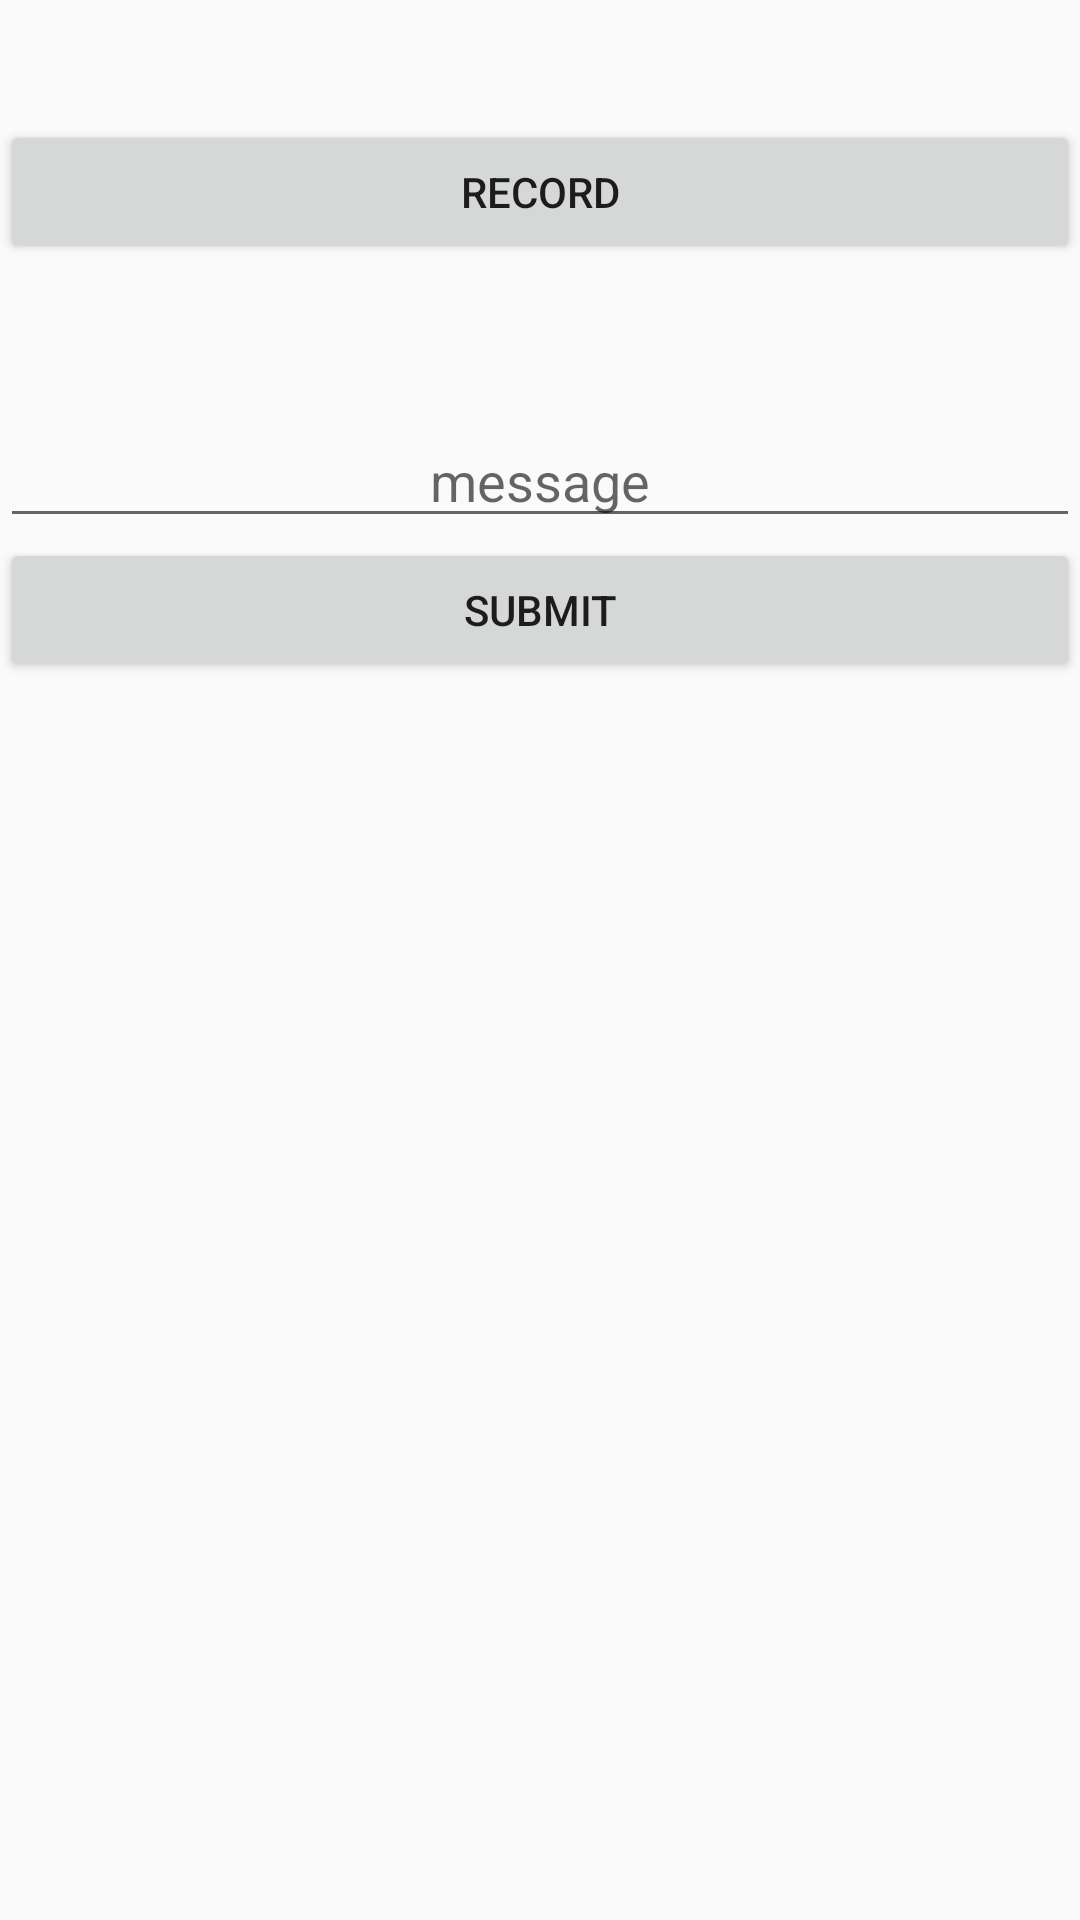

Produce the Android XML layout that renders to this screen, including the resource entries it uses.
<!-- AndroidManifest.xml: application theme AppTheme -->
<!-- res/layout/activity_main.xml -->
<?xml version="1.0" encoding="utf-8"?>
<LinearLayout xmlns:android="http://schemas.android.com/apk/res/android"
    xmlns:app="http://schemas.android.com/apk/res-auto"
    xmlns:tools="http://schemas.android.com/tools"
    android:layout_width="match_parent"
    android:layout_height="match_parent"
    android:layout_margin="50dp"
    android:orientation="vertical"
    tools:context=".MainActivity">

    <Button
        android:id="@+id/speechbutton_id"
        android:layout_width="match_parent"
        android:layout_height="wrap_content"
        android:layout_marginTop="40dp"
        android:text="record" />

    <LinearLayout
        android:layout_width="match_parent"
        android:layout_height="wrap_content"
        android:gravity="center"
        android:orientation="vertical"
        android:paddingTop="50dp">

        <EditText
            android:id="@+id/textinput_id"
            android:layout_width="match_parent"
            android:layout_height="wrap_content"
            android:ellipsize="start"
            android:ems="10"
            android:gravity="center_horizontal"
            android:hint="message"
            android:inputType="textPersonName" />

        <Button
            android:id="@+id/submitbutton_id"
            android:layout_width="match_parent"
            android:layout_height="wrap_content"
            android:text="Submit" />
    </LinearLayout>

</LinearLayout>
<!-- resources referenced by this layout -->
<resources>
  <style name="AppTheme" parent="Theme.AppCompat.Light.DarkActionBar">
          <item name="colorPrimary">@color/colorPrimary</item>
          <item name="colorPrimaryDark">@color/colorPrimaryDark</item>
          <item name="colorAccent">@color/colorAccent</item>
      </style>
  <color name="colorPrimary">#008577</color>
  <color name="colorPrimaryDark">#00574B</color>
  <color name="colorAccent">#D81B60</color>
</resources>
